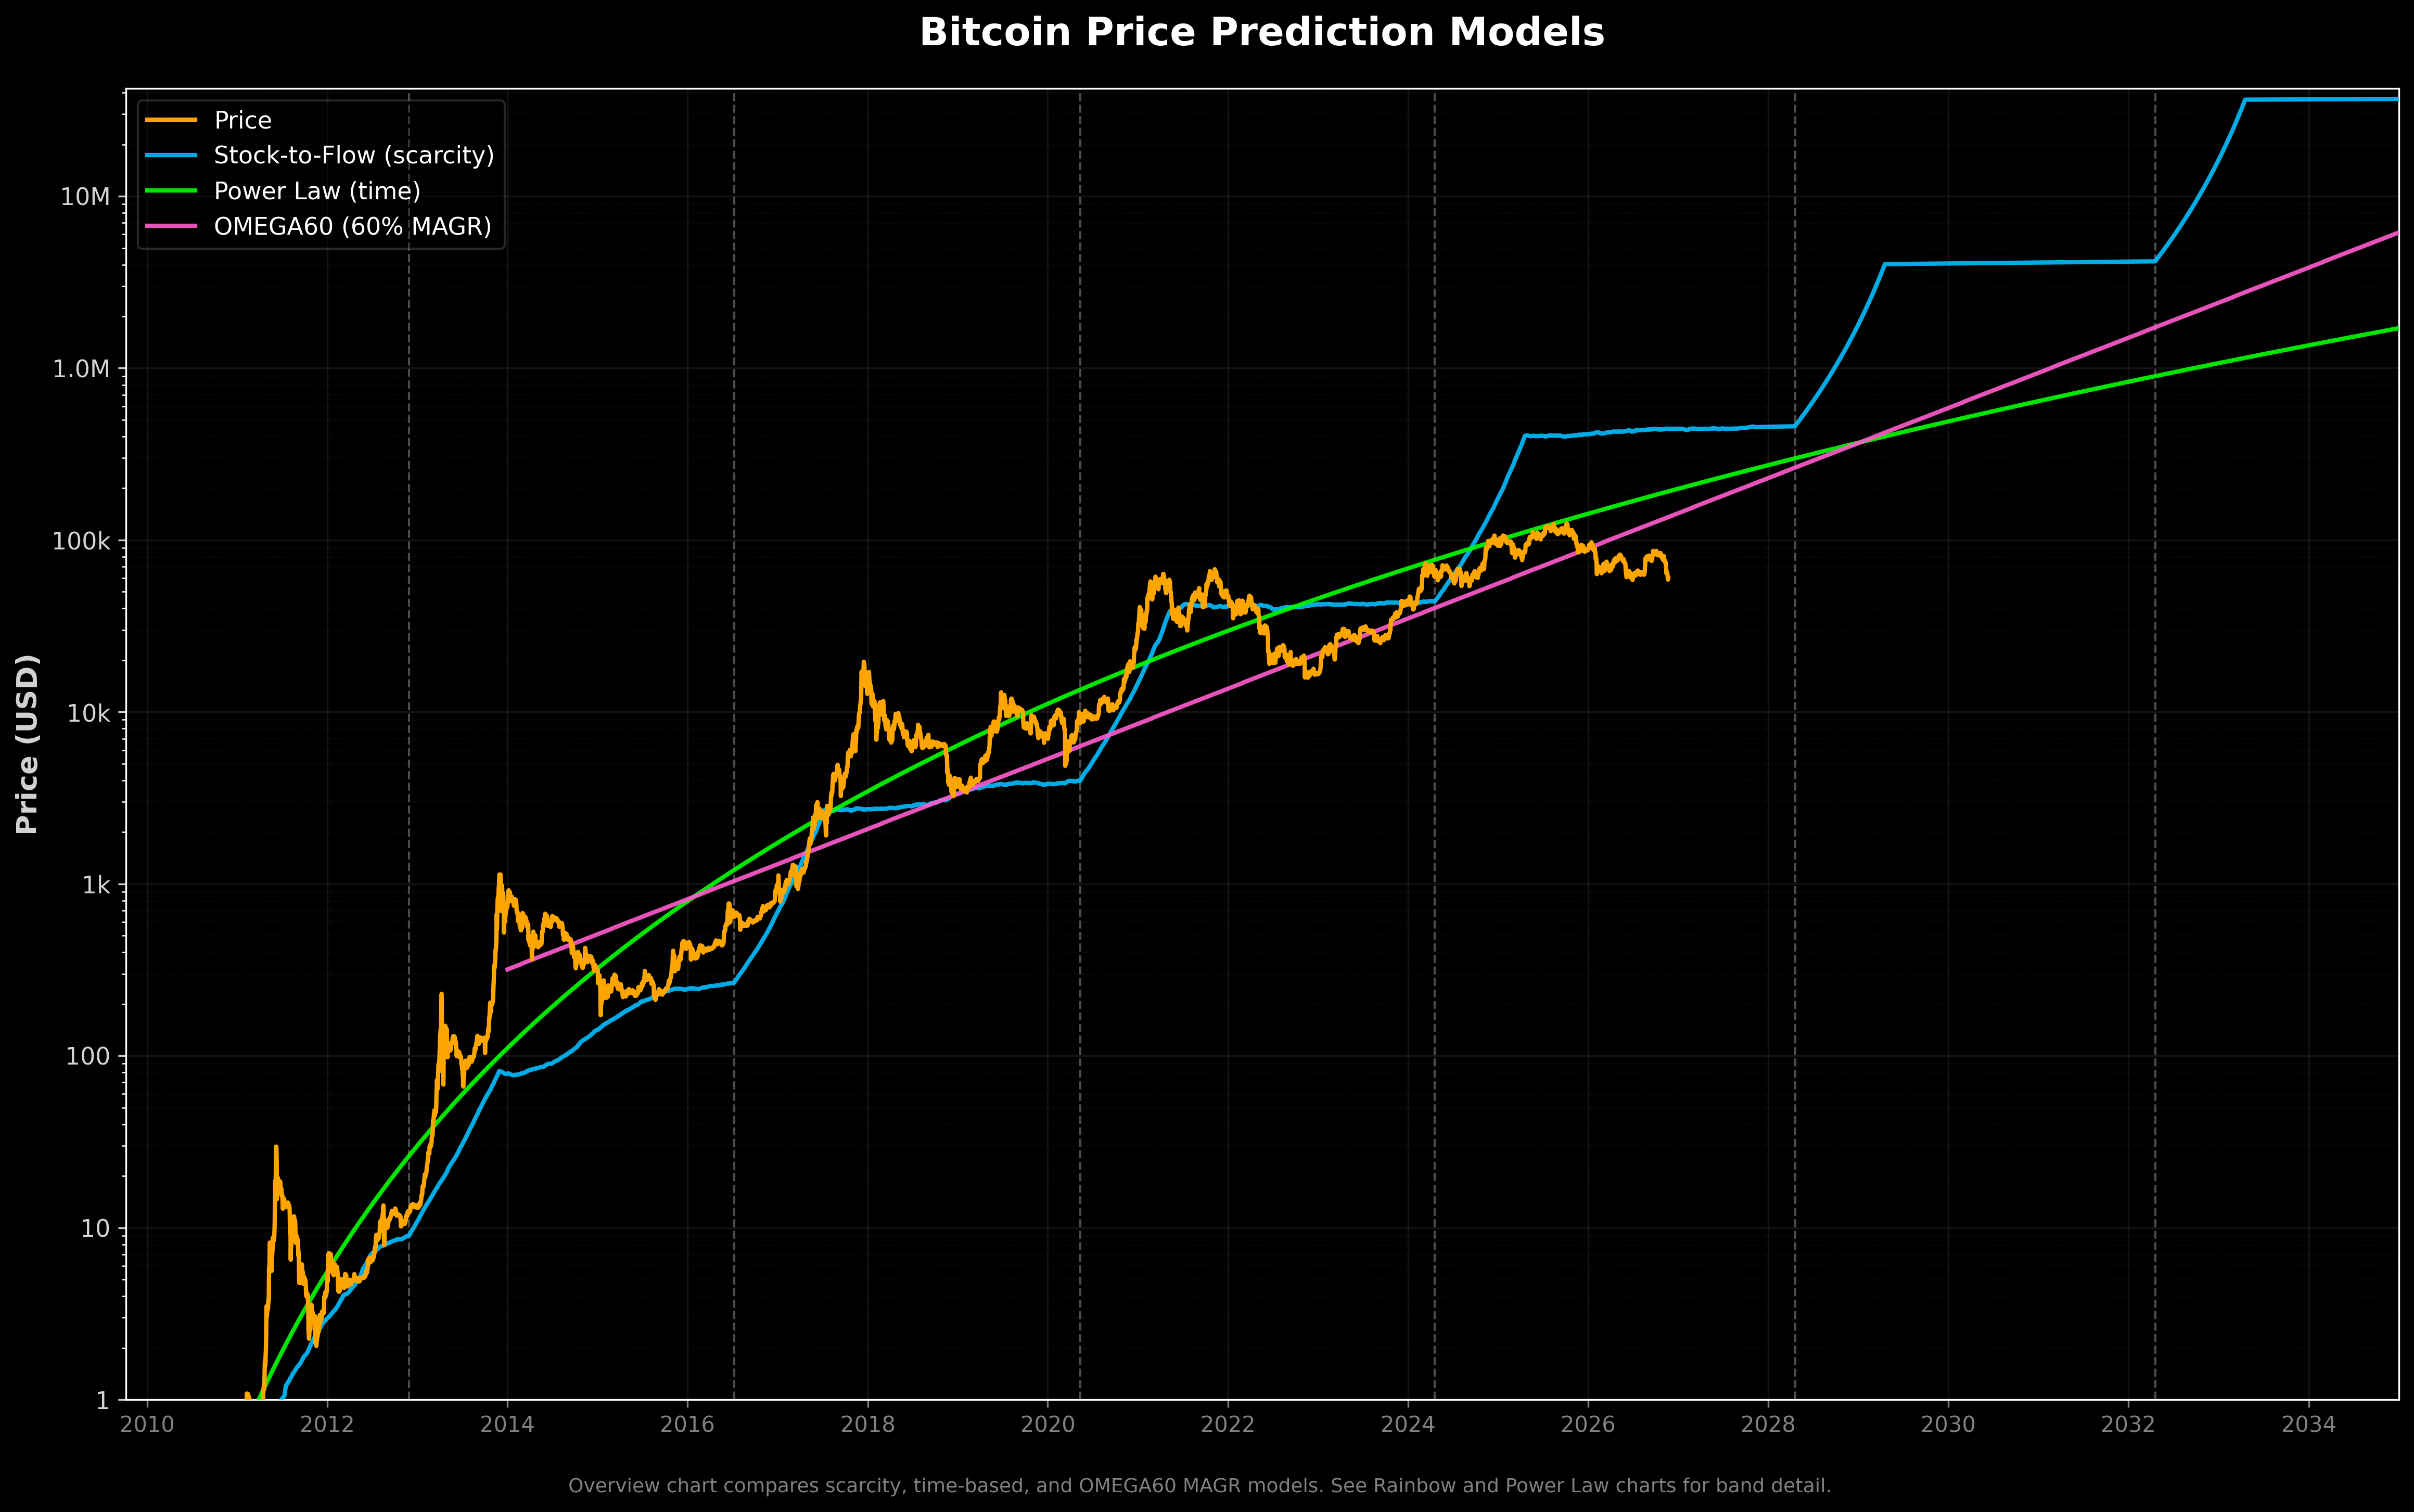

The script that saved this image:
#!/usr/bin/env python3
"""
Bitcoin Price Prediction Models

Shows historical Bitcoin price with a concise overview of:
- Stock-to-Flow
- OMEGA60
- Power Law

Detailed Rainbow/HPR and Power Law band views live in their dedicated charts.
"""

from datetime import datetime
from pathlib import Path

import matplotlib

matplotlib.use("Agg")

import matplotlib.dates as mdates
import matplotlib.pyplot as plt
import matplotlib.ticker as ticker
import numpy as np

from model_projection import (
    apply_price_models,
    build_projection_frame,
    load_daily_fees,
    load_price_history,
)


HALVING_INFO = [
    {"block": 0, "date": datetime(2009, 1, 3), "reward": 50},
    {"block": 210000, "date": datetime(2012, 11, 28), "reward": 25},
    {"block": 420000, "date": datetime(2016, 7, 9), "reward": 12.5},
    {"block": 630000, "date": datetime(2020, 5, 11), "reward": 6.25},
    {"block": 840000, "date": datetime(2024, 4, 19), "reward": 3.125},
    {"block": 1050000, "date": datetime(2028, 4, 19), "reward": 1.5625},
    {"block": 1260000, "date": datetime(2032, 4, 19), "reward": 0.78125},
    {"block": 1470000, "date": datetime(2036, 4, 19), "reward": 0.390625},
]
HALVING_DATES = [item["date"] for item in HALVING_INFO]


def format_price(x, _position):
    """Format log-scale USD ticks compactly."""
    if x >= 1_000_000:
        return f"{x / 1_000_000:.1f}M" if x < 10_000_000 else f"{int(x / 1_000_000)}M"
    if x >= 1_000:
        return f"{x / 1_000:.0f}k"
    if x >= 1:
        return f"{int(x)}"
    return f"{x:.2f}"


def main():
    script_dir = Path(__file__).parent
    data_dir = script_dir.parent / "data" / "bitcoin_csv_data"
    dataset_path = data_dir / "daily_price.csv"
    end_date = datetime(2035, 1, 1)

    print(f"Loading price data from {dataset_path}")
    price_history = load_price_history(dataset_path)
    print(f"Loaded {len(price_history)} daily price/supply records")

    print("Aggregating block fees for Stock-to-Income...")
    daily_fees = load_daily_fees(data_dir)
    print(f"Aggregated fees for {len(daily_fees)} days")

    print("Building model projection frame...")
    projection_df = build_projection_frame(price_history, daily_fees, end_date, HALVING_INFO)
    projection_df, coefficients = apply_price_models(projection_df)

    for model_name, (slope, intercept) in coefficients.items():
        print(f"{model_name}: slope={slope:.4f}, intercept={intercept:.4f}")

    historical_data = projection_df[projection_df["Price"].notna() & (projection_df["Price"] > 0)]
    x_min = historical_data["Date"].min()
    valid_model_values = projection_df[["Price", "S2F", "Omega60", "Power_Law"]].to_numpy()
    y_max = np.nanmax(valid_model_values)
    y_upper = max(20_000_000, y_max * 1.15)

    print("Creating chart...")
    plt.style.use("dark_background")
    fig, ax = plt.subplots(figsize=(16, 10))
    fig.patch.set_facecolor("black")
    ax.set_facecolor("black")

    ax.plot(
        historical_data["Date"],
        historical_data["Price"],
        color="#FFA500",
        linewidth=2,
        label="Price",
        zorder=10,
    )
    ax.plot(
        projection_df["Date"],
        projection_df["S2F"],
        color="#00BFFF",
        linewidth=2,
        label="Stock-to-Flow (scarcity)",
        alpha=0.9,
        zorder=5,
    )
    ax.plot(
        projection_df["Date"],
        projection_df["Power_Law"],
        color="#00FF00",
        linewidth=2,
        label="Power Law (time)",
        alpha=0.9,
        zorder=5,
    )
    ax.plot(
        projection_df["Date"],
        projection_df["Omega60"],
        color="#FF5CCD",
        linewidth=2,
        label="OMEGA60 (60% MAGR)",
        alpha=0.9,
        zorder=6,
    )

    for halving_date in HALVING_DATES:
        if x_min <= halving_date <= end_date:
            ax.axvline(halving_date, color="white", linestyle="--", alpha=0.3, linewidth=1, zorder=1)

    ax.set_yscale("log")
    ax.set_ylim(1, y_upper)
    ax.set_yticks([1, 10, 100, 1_000, 10_000, 100_000, 1_000_000, 10_000_000])
    ax.yaxis.set_major_formatter(ticker.FuncFormatter(format_price))
    ax.tick_params(axis="y", colors="lightgray", labelsize=11)

    ax.set_xlim(x_min, end_date)
    ax.xaxis.set_major_locator(mdates.YearLocator(base=2))
    ax.xaxis.set_major_formatter(mdates.DateFormatter("%Y"))
    ax.tick_params(axis="x", colors="gray", labelsize=10)

    ax.set_xlabel("", color="lightgray")
    ax.set_ylabel("Price (USD)", color="lightgray", fontsize=13, fontweight="bold")
    ax.set_title("Bitcoin Price Prediction Models", color="white", fontsize=18, fontweight="bold", pad=20)

    ax.grid(True, which="major", linestyle="-", alpha=0.15, color="gray")
    ax.grid(True, which="minor", linestyle="--", alpha=0.05, color="gray")

    legend = ax.legend(loc="upper left", framealpha=0.3, fontsize=11, facecolor="black", edgecolor="gray")
    for text in legend.get_texts():
        text.set_color("white")

    fig.text(
        0.5,
        0.018,
        "Overview chart compares scarcity, time-based, and OMEGA60 MAGR models. See Rainbow and Power Law charts for band detail.",
        ha="center",
        va="bottom",
        color="gray",
        fontsize=9,
    )
    plt.subplots_adjust(left=0.07, right=0.98, top=0.92, bottom=0.08)

    output_path = script_dir / "model_price_prediction.png"
    plt.savefig(output_path, dpi=300, bbox_inches="tight", facecolor="black", edgecolor="none", pad_inches=0.1)
    plt.close(fig)
    print(f"Chart saved to: {output_path}")


if __name__ == "__main__":
    main()
